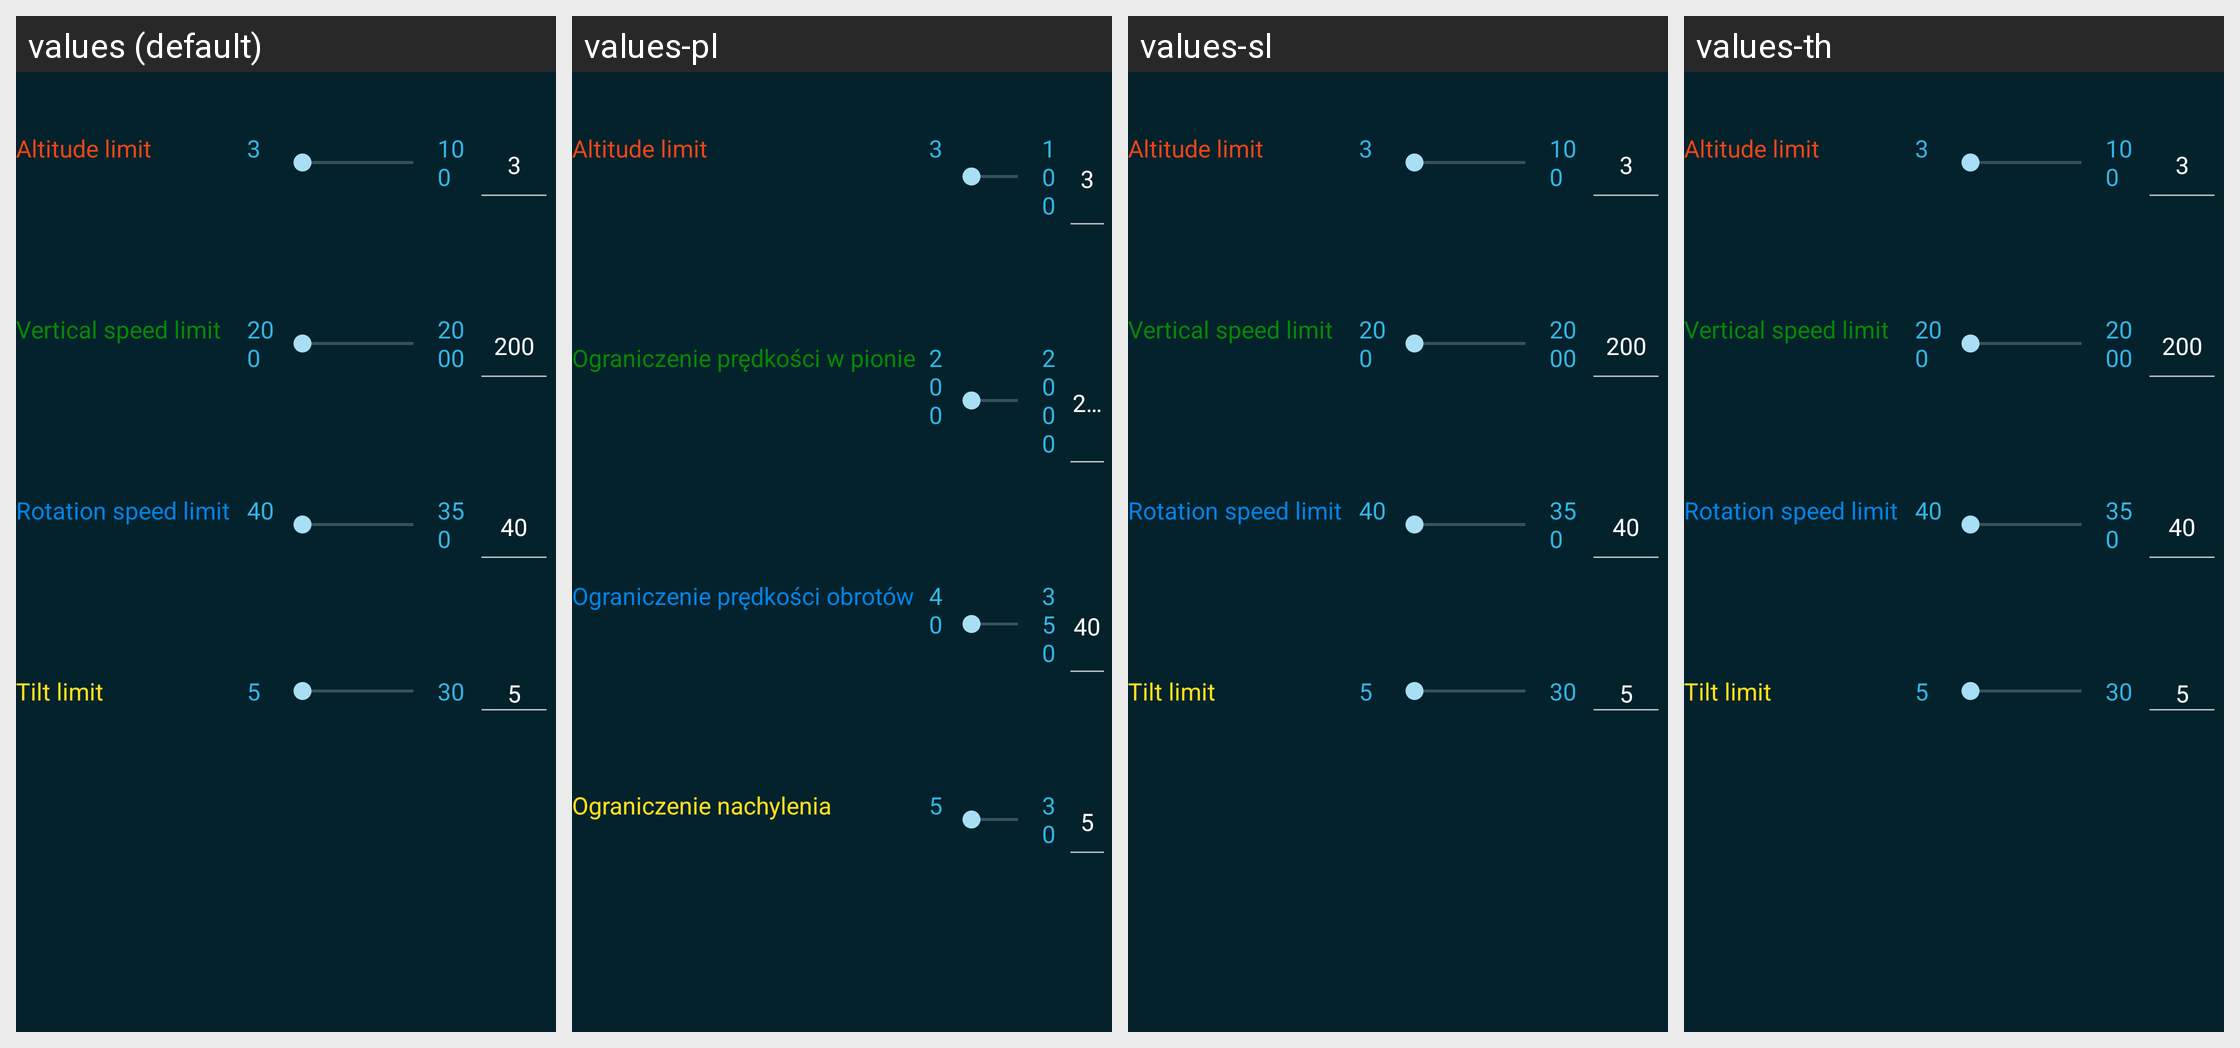

Strings drawn on this Android screen and how each of the app's shown locales translates them:
Android screen res/layout/fragment_drone_config_cooser.xml rendered under 4 locales, left to right: values (default), values-pl, values-sl, values-th. Device: Nexus 5 (rendered at 1080×1920; each locale shown at half size, 540×960, under a caption strip naming it); theme Catroid.
Other locales in the repository, not shown: values-ar, values-az, values-bg, values-bs, values-ca, values-cs, values-da, values-de, values-el, values-en-rAU, values-en-rCA, values-en-rGB, values-es, values-fa, values-fr, values-gl, values-gu, values-hi, values-hr, values-hu, values-in, values-it, values-iw, values-ja, values-kk, values-kn, values-ko, values-lt, values-mk, values-ml, values-ms, values-nl, values-no, values-pt, values-pt-rBR, values-ro, values-ru, values-sd, values-sk, values-sq, values-sr-rCS, values-sr-rSP, values-sv, values-sw, values-ta, values-te, values-tr, values-ur, values-vi, values-zh-rCN, values-zh-rTW.
Strings drawn on this screen, with the default value and each locale's value (text and hints the layout hard-codes, and strings that could not be matched under every locale, appear in the picture but are not listed):

brick_drone_set_altitude
  values: Altitude limit
  values-pl: Altitude limit
  values-sl: Altitude limit
  values-th: Altitude limit

brick_drone_set_vertical_speed
  values: Vertical speed limit
  values-pl: Ograniczenie prędkości w pionie
  values-sl: Vertical speed limit
  values-th: Vertical speed limit

brick_drone_set_rotation_speed
  values: Rotation speed limit
  values-pl: Ograniczenie prędkości obrotów
  values-sl: Rotation speed limit
  values-th: Rotation speed limit

brick_drone_set_tilt_limit
  values: Tilt limit
  values-pl: Ograniczenie nachylenia
  values-sl: Tilt limit
  values-th: Tilt limit
